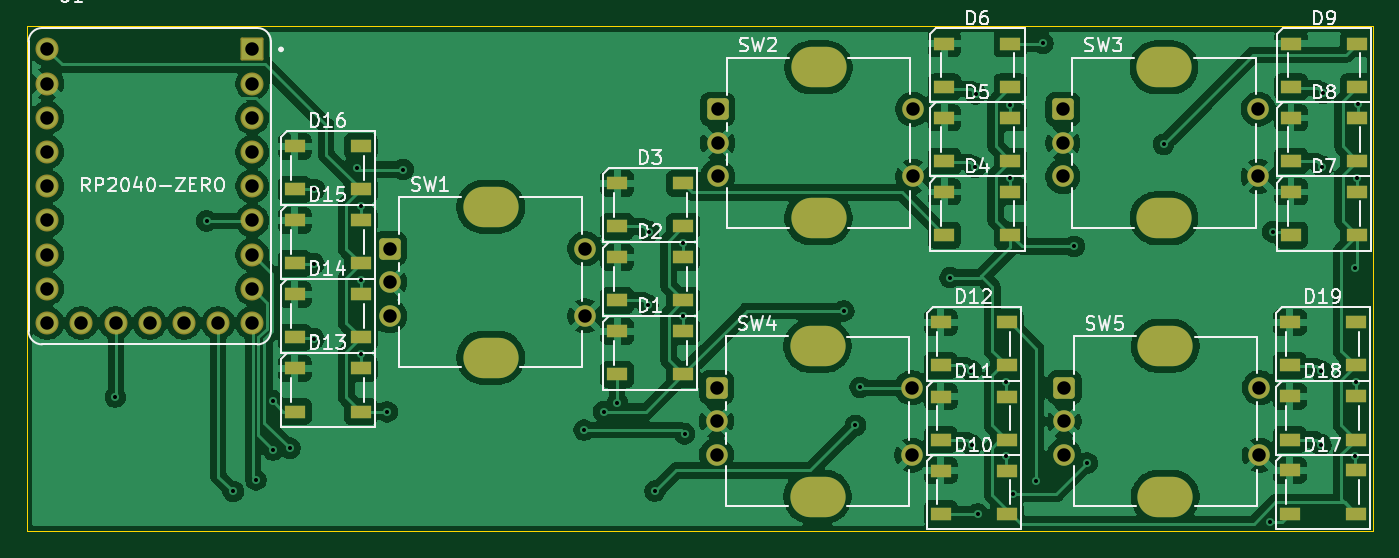
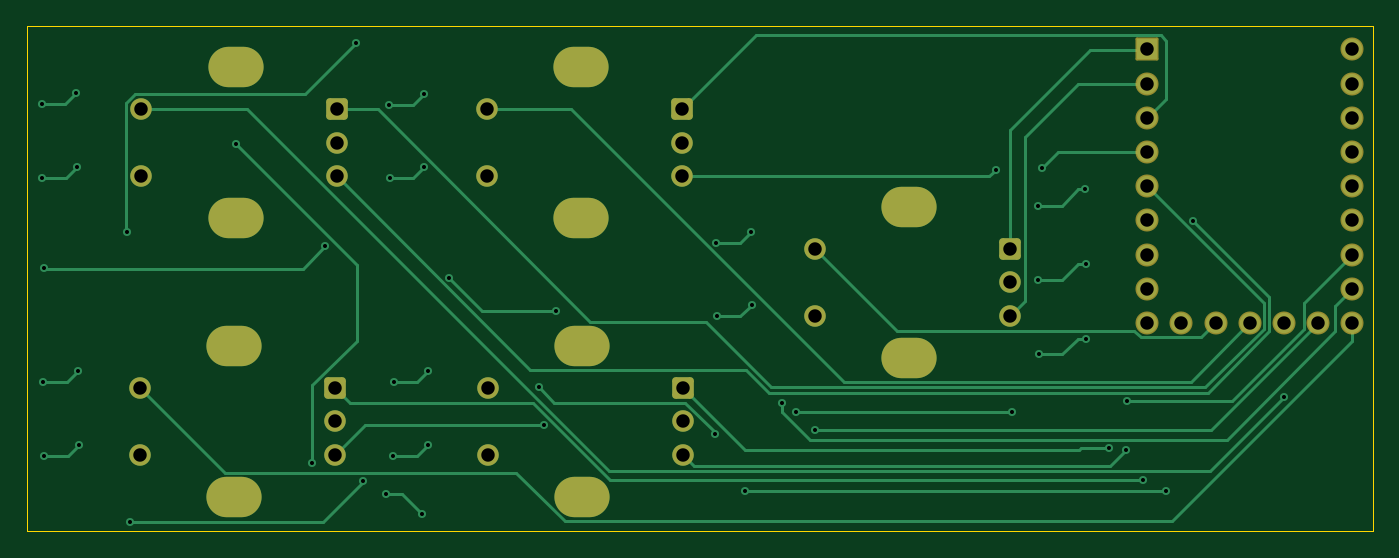
Circuit board: 11 layer files. Board 99.9 x 37.5 mm.
- bottom_copper: SoundRat-B_Cu.gbr (14258 bytes)
- bottom_mask: SoundRat-B_Mask.gbr (2965 bytes)
- paste: SoundRat-B_Paste.gbr (451 bytes)
- bottom_silk: SoundRat-B_Silkscreen.gbr (452 bytes)
- outline: SoundRat-Edge_Cuts.gbr (608 bytes)
- top_copper: SoundRat-F_Cu.gbr (241861 bytes)
- top_mask: SoundRat-F_Mask.gbr (5315 bytes)
- paste: SoundRat-F_Paste.gbr (2781 bytes)
- top_silk: SoundRat-F_Silkscreen.gbr (53544 bytes)
- drill: SoundRat-NPTH.drl (269 bytes)
- drill: SoundRat-PTH.drl (2660 bytes)

=== bottom_copper: SoundRat-B_Cu.gbr (14258 bytes, source omitted) ===
=== bottom_mask: SoundRat-B_Mask.gbr (2965 bytes, source withheld) ===
=== paste: SoundRat-B_Paste.gbr ===
%TF.GenerationSoftware,KiCad,Pcbnew,9.0.6*%
%TF.CreationDate,2026-02-15T17:48:03-07:00*%
%TF.ProjectId,SoundRat,536f756e-6452-4617-942e-6b696361645f,rev?*%
%TF.SameCoordinates,Original*%
%TF.FileFunction,Paste,Bot*%
%TF.FilePolarity,Positive*%
%FSLAX46Y46*%
G04 Gerber Fmt 4.6, Leading zero omitted, Abs format (unit mm)*
G04 Created by KiCad (PCBNEW 9.0.6) date 2026-02-15 17:48:03*
%MOMM*%
%LPD*%
G01*
G04 APERTURE LIST*
G04 APERTURE END LIST*
M02*

=== bottom_silk: SoundRat-B_Silkscreen.gbr ===
%TF.GenerationSoftware,KiCad,Pcbnew,9.0.6*%
%TF.CreationDate,2026-02-15T17:48:03-07:00*%
%TF.ProjectId,SoundRat,536f756e-6452-4617-942e-6b696361645f,rev?*%
%TF.SameCoordinates,Original*%
%TF.FileFunction,Legend,Bot*%
%TF.FilePolarity,Positive*%
%FSLAX46Y46*%
G04 Gerber Fmt 4.6, Leading zero omitted, Abs format (unit mm)*
G04 Created by KiCad (PCBNEW 9.0.6) date 2026-02-15 17:48:03*
%MOMM*%
%LPD*%
G01*
G04 APERTURE LIST*
G04 APERTURE END LIST*
M02*

=== outline: SoundRat-Edge_Cuts.gbr ===
%TF.GenerationSoftware,KiCad,Pcbnew,9.0.6*%
%TF.CreationDate,2026-02-15T17:48:03-07:00*%
%TF.ProjectId,SoundRat,536f756e-6452-4617-942e-6b696361645f,rev?*%
%TF.SameCoordinates,Original*%
%TF.FileFunction,Profile,NP*%
%FSLAX46Y46*%
G04 Gerber Fmt 4.6, Leading zero omitted, Abs format (unit mm)*
G04 Created by KiCad (PCBNEW 9.0.6) date 2026-02-15 17:48:03*
%MOMM*%
%LPD*%
G01*
G04 APERTURE LIST*
%TA.AperFunction,Profile*%
%ADD10C,0.050000*%
%TD*%
G04 APERTURE END LIST*
D10*
X101000000Y-92200000D02*
X200950000Y-92200000D01*
X200950000Y-129700000D01*
X101000000Y-129700000D01*
X101000000Y-92200000D01*
M02*

=== top_copper: SoundRat-F_Cu.gbr (241861 bytes, source omitted) ===
=== top_mask: SoundRat-F_Mask.gbr ===
%TF.GenerationSoftware,KiCad,Pcbnew,9.0.6*%
%TF.CreationDate,2026-02-15T17:48:03-07:00*%
%TF.ProjectId,SoundRat,536f756e-6452-4617-942e-6b696361645f,rev?*%
%TF.SameCoordinates,Original*%
%TF.FileFunction,Soldermask,Top*%
%TF.FilePolarity,Negative*%
%FSLAX46Y46*%
G04 Gerber Fmt 4.6, Leading zero omitted, Abs format (unit mm)*
G04 Created by KiCad (PCBNEW 9.0.6) date 2026-02-15 17:48:03*
%MOMM*%
%LPD*%
G01*
G04 APERTURE LIST*
G04 Aperture macros list*
%AMRoundRect*
0 Rectangle with rounded corners*
0 $1 Rounding radius*
0 $2 $3 $4 $5 $6 $7 $8 $9 X,Y pos of 4 corners*
0 Add a 4 corners polygon primitive as box body*
4,1,4,$2,$3,$4,$5,$6,$7,$8,$9,$2,$3,0*
0 Add four circle primitives for the rounded corners*
1,1,$1+$1,$2,$3*
1,1,$1+$1,$4,$5*
1,1,$1+$1,$6,$7*
1,1,$1+$1,$8,$9*
0 Add four rect primitives between the rounded corners*
20,1,$1+$1,$2,$3,$4,$5,0*
20,1,$1+$1,$4,$5,$6,$7,0*
20,1,$1+$1,$6,$7,$8,$9,0*
20,1,$1+$1,$8,$9,$2,$3,0*%
G04 Aperture macros list end*
%ADD10RoundRect,0.102000X-0.754000X-0.754000X0.754000X-0.754000X0.754000X0.754000X-0.754000X0.754000X0*%
%ADD11C,1.712000*%
%ADD12R,1.500000X1.000000*%
%ADD13RoundRect,0.250000X-0.550000X-0.550000X0.550000X-0.550000X0.550000X0.550000X-0.550000X0.550000X0*%
%ADD14C,1.600000*%
%ADD15O,4.100000X3.000000*%
G04 APERTURE END LIST*
D10*
%TO.C,U1*%
X117750000Y-93925000D03*
D11*
X117750000Y-96465000D03*
X117750000Y-99005000D03*
X117750000Y-101545000D03*
X117750000Y-104085000D03*
X117750000Y-106625000D03*
X117750000Y-109165000D03*
X117750000Y-111705000D03*
X117750000Y-114245000D03*
X115210000Y-114245000D03*
X112670000Y-114245000D03*
X110130000Y-114245000D03*
X107590000Y-114245000D03*
X105050000Y-114245000D03*
X102510000Y-114245000D03*
X102510000Y-111705000D03*
X102510000Y-109165000D03*
X102510000Y-106625000D03*
X102510000Y-104085000D03*
X102510000Y-101545000D03*
X102510000Y-99005000D03*
X102510000Y-96465000D03*
X102510000Y-93925000D03*
%TD*%
D12*
%TO.C,D12*%
X168875000Y-114187500D03*
X168875000Y-117387500D03*
X173775000Y-117387500D03*
X173775000Y-114187500D03*
%TD*%
D13*
%TO.C,SW1*%
X127950000Y-108718750D03*
D14*
X127950000Y-113718750D03*
X127950000Y-111218750D03*
X142450000Y-108718750D03*
X142450000Y-113718750D03*
D15*
X135450000Y-105618750D03*
X135450000Y-116818750D03*
%TD*%
D12*
%TO.C,D19*%
X194800000Y-114200000D03*
X194800000Y-117400000D03*
X199700000Y-117400000D03*
X199700000Y-114200000D03*
%TD*%
%TO.C,D11*%
X168875000Y-119712500D03*
X168875000Y-122912500D03*
X173775000Y-122912500D03*
X173775000Y-119712500D03*
%TD*%
%TO.C,D15*%
X120900000Y-106618750D03*
X120900000Y-109818750D03*
X125800000Y-109818750D03*
X125800000Y-106618750D03*
%TD*%
%TO.C,D4*%
X169150000Y-104512500D03*
X169150000Y-107712500D03*
X174050000Y-107712500D03*
X174050000Y-104512500D03*
%TD*%
%TO.C,D2*%
X144850000Y-109362500D03*
X144850000Y-112562500D03*
X149750000Y-112562500D03*
X149750000Y-109362500D03*
%TD*%
%TO.C,D8*%
X194900000Y-99012500D03*
X194900000Y-102212500D03*
X199800000Y-102212500D03*
X199800000Y-99012500D03*
%TD*%
%TO.C,D16*%
X120900000Y-101118750D03*
X120900000Y-104318750D03*
X125800000Y-104318750D03*
X125800000Y-101118750D03*
%TD*%
D13*
%TO.C,SW5*%
X178050000Y-119050000D03*
D14*
X178050000Y-124050000D03*
X178050000Y-121550000D03*
X192550000Y-119050000D03*
X192550000Y-124050000D03*
D15*
X185550000Y-115950000D03*
X185550000Y-127150000D03*
%TD*%
D12*
%TO.C,D13*%
X120900000Y-117618750D03*
X120900000Y-120818750D03*
X125800000Y-120818750D03*
X125800000Y-117618750D03*
%TD*%
D13*
%TO.C,SW3*%
X177950000Y-98362500D03*
D14*
X177950000Y-103362500D03*
X177950000Y-100862500D03*
X192450000Y-98362500D03*
X192450000Y-103362500D03*
D15*
X185450000Y-95262500D03*
X185450000Y-106462500D03*
%TD*%
D13*
%TO.C,SW4*%
X152225000Y-119050000D03*
D14*
X152225000Y-124050000D03*
X152225000Y-121550000D03*
X166725000Y-119050000D03*
X166725000Y-124050000D03*
D15*
X159725000Y-115950000D03*
X159725000Y-127150000D03*
%TD*%
D12*
%TO.C,D18*%
X194800000Y-119700000D03*
X194800000Y-122900000D03*
X199700000Y-122900000D03*
X199700000Y-119700000D03*
%TD*%
%TO.C,D7*%
X194900000Y-104512500D03*
X194900000Y-107712500D03*
X199800000Y-107712500D03*
X199800000Y-104512500D03*
%TD*%
%TO.C,D6*%
X169150000Y-93512500D03*
X169150000Y-96712500D03*
X174050000Y-96712500D03*
X174050000Y-93512500D03*
%TD*%
D13*
%TO.C,SW2*%
X152300000Y-98362500D03*
D14*
X152300000Y-103362500D03*
X152300000Y-100862500D03*
X166800000Y-98362500D03*
X166800000Y-103362500D03*
D15*
X159800000Y-95262500D03*
X159800000Y-106462500D03*
%TD*%
D12*
%TO.C,D14*%
X120900000Y-112118750D03*
X120900000Y-115318750D03*
X125800000Y-115318750D03*
X125800000Y-112118750D03*
%TD*%
%TO.C,D10*%
X168875000Y-125212500D03*
X168875000Y-128412500D03*
X173775000Y-128412500D03*
X173775000Y-125212500D03*
%TD*%
%TO.C,D9*%
X194900000Y-93512500D03*
X194900000Y-96712500D03*
X199800000Y-96712500D03*
X199800000Y-93512500D03*
%TD*%
%TO.C,D5*%
X169150000Y-99012500D03*
X169150000Y-102212500D03*
X174050000Y-102212500D03*
X174050000Y-99012500D03*
%TD*%
%TO.C,D1*%
X144850000Y-114868750D03*
X144850000Y-118068750D03*
X149750000Y-118068750D03*
X149750000Y-114868750D03*
%TD*%
%TO.C,D3*%
X144850000Y-103868750D03*
X144850000Y-107068750D03*
X149750000Y-107068750D03*
X149750000Y-103868750D03*
%TD*%
%TO.C,D17*%
X194800000Y-125200000D03*
X194800000Y-128400000D03*
X199700000Y-128400000D03*
X199700000Y-125200000D03*
%TD*%
M02*

=== paste: SoundRat-F_Paste.gbr ===
%TF.GenerationSoftware,KiCad,Pcbnew,9.0.6*%
%TF.CreationDate,2026-02-15T17:48:03-07:00*%
%TF.ProjectId,SoundRat,536f756e-6452-4617-942e-6b696361645f,rev?*%
%TF.SameCoordinates,Original*%
%TF.FileFunction,Paste,Top*%
%TF.FilePolarity,Positive*%
%FSLAX46Y46*%
G04 Gerber Fmt 4.6, Leading zero omitted, Abs format (unit mm)*
G04 Created by KiCad (PCBNEW 9.0.6) date 2026-02-15 17:48:03*
%MOMM*%
%LPD*%
G01*
G04 APERTURE LIST*
%ADD10R,1.500000X1.000000*%
G04 APERTURE END LIST*
D10*
%TO.C,D12*%
X168875000Y-114187500D03*
X168875000Y-117387500D03*
X173775000Y-117387500D03*
X173775000Y-114187500D03*
%TD*%
%TO.C,D19*%
X194800000Y-114200000D03*
X194800000Y-117400000D03*
X199700000Y-117400000D03*
X199700000Y-114200000D03*
%TD*%
%TO.C,D11*%
X168875000Y-119712500D03*
X168875000Y-122912500D03*
X173775000Y-122912500D03*
X173775000Y-119712500D03*
%TD*%
%TO.C,D15*%
X120900000Y-106618750D03*
X120900000Y-109818750D03*
X125800000Y-109818750D03*
X125800000Y-106618750D03*
%TD*%
%TO.C,D4*%
X169150000Y-104512500D03*
X169150000Y-107712500D03*
X174050000Y-107712500D03*
X174050000Y-104512500D03*
%TD*%
%TO.C,D2*%
X144850000Y-109362500D03*
X144850000Y-112562500D03*
X149750000Y-112562500D03*
X149750000Y-109362500D03*
%TD*%
%TO.C,D8*%
X194900000Y-99012500D03*
X194900000Y-102212500D03*
X199800000Y-102212500D03*
X199800000Y-99012500D03*
%TD*%
%TO.C,D16*%
X120900000Y-101118750D03*
X120900000Y-104318750D03*
X125800000Y-104318750D03*
X125800000Y-101118750D03*
%TD*%
%TO.C,D13*%
X120900000Y-117618750D03*
X120900000Y-120818750D03*
X125800000Y-120818750D03*
X125800000Y-117618750D03*
%TD*%
%TO.C,D18*%
X194800000Y-119700000D03*
X194800000Y-122900000D03*
X199700000Y-122900000D03*
X199700000Y-119700000D03*
%TD*%
%TO.C,D7*%
X194900000Y-104512500D03*
X194900000Y-107712500D03*
X199800000Y-107712500D03*
X199800000Y-104512500D03*
%TD*%
%TO.C,D6*%
X169150000Y-93512500D03*
X169150000Y-96712500D03*
X174050000Y-96712500D03*
X174050000Y-93512500D03*
%TD*%
%TO.C,D14*%
X120900000Y-112118750D03*
X120900000Y-115318750D03*
X125800000Y-115318750D03*
X125800000Y-112118750D03*
%TD*%
%TO.C,D10*%
X168875000Y-125212500D03*
X168875000Y-128412500D03*
X173775000Y-128412500D03*
X173775000Y-125212500D03*
%TD*%
%TO.C,D9*%
X194900000Y-93512500D03*
X194900000Y-96712500D03*
X199800000Y-96712500D03*
X199800000Y-93512500D03*
%TD*%
%TO.C,D5*%
X169150000Y-99012500D03*
X169150000Y-102212500D03*
X174050000Y-102212500D03*
X174050000Y-99012500D03*
%TD*%
%TO.C,D1*%
X144850000Y-114868750D03*
X144850000Y-118068750D03*
X149750000Y-118068750D03*
X149750000Y-114868750D03*
%TD*%
%TO.C,D3*%
X144850000Y-103868750D03*
X144850000Y-107068750D03*
X149750000Y-107068750D03*
X149750000Y-103868750D03*
%TD*%
%TO.C,D17*%
X194800000Y-125200000D03*
X194800000Y-128400000D03*
X199700000Y-128400000D03*
X199700000Y-125200000D03*
%TD*%
M02*

=== top_silk: SoundRat-F_Silkscreen.gbr (53544 bytes, source omitted) ===
=== drill: SoundRat-NPTH.drl ===
M48
; DRILL file {KiCad 9.0.6} date 2026-02-15T17:48:05-0700
; FORMAT={-:-/ absolute / metric / decimal}
; #@! TF.CreationDate,2026-02-15T17:48:05-07:00
; #@! TF.GenerationSoftware,Kicad,Pcbnew,9.0.6
; #@! TF.FileFunction,NonPlated,1,2,NPTH
FMAT,2
METRIC
%
G90
G05
M30

=== drill: SoundRat-PTH.drl ===
M48
; DRILL file {KiCad 9.0.6} date 2026-02-15T17:48:05-0700
; FORMAT={-:-/ absolute / metric / decimal}
; #@! TF.CreationDate,2026-02-15T17:48:05-07:00
; #@! TF.GenerationSoftware,Kicad,Pcbnew,9.0.6
; #@! TF.FileFunction,Plated,1,2,PTH
FMAT,2
METRIC
; #@! TA.AperFunction,Plated,PTH,ViaDrill
T1C0.300
; #@! TA.AperFunction,Plated,PTH,ComponentDrill
T2C1.000
; #@! TA.AperFunction,Plated,PTH,ComponentDrill
T3C2.000
%
G90
G05
T1
X107.575Y-119.75
X114.348Y-106.673
X116.325Y-126.75
X118.025Y-125.9
X119.25Y-120.022
X119.3Y-123.675
X120.55Y-123.55
X122.325Y-109.844
X122.325Y-115.42
X122.35Y-104.319
X125.525Y-102.725
X125.8Y-116.575
X125.825Y-105.525
X125.825Y-111.05
X127.775Y-120.85
X128.95Y-102.85
X142.4Y-122.2
X143.85Y-120.825
X144.85Y-120.194
X147.125Y-112.906
X147.175Y-107.456
X147.65Y-126.725
X149.7Y-113.731
X149.75Y-108.281
X149.85Y-122.475
X161.675Y-113.35
X162.545Y-121.845
X162.9Y-119.025
X169.582Y-110.882
X171.125Y-117.781
X171.175Y-123.306
X171.425Y-102.675
X171.475Y-97.225
X171.625Y-128.425
X173.7Y-118.606
X173.75Y-124.131
X174.0Y-103.5
X174.05Y-98.05
X174.25Y-126.95
X175.975Y-125.949
X176.475Y-93.475
X178.8Y-108.55
X179.75Y-124.65
X185.425Y-100.975
X193.3Y-129.0
X193.525Y-107.475
X197.1Y-123.281
X197.15Y-117.831
X197.225Y-102.625
X197.275Y-97.175
X199.675Y-110.175
X199.675Y-124.106
X199.725Y-118.656
X199.8Y-103.45
X199.85Y-98.0
T2
X102.51Y-93.925
X102.51Y-96.465
X102.51Y-99.005
X102.51Y-101.545
X102.51Y-104.085
X102.51Y-106.625
X102.51Y-109.165
X102.51Y-111.705
X102.51Y-114.245
X105.05Y-114.245
X107.59Y-114.245
X110.13Y-114.245
X112.67Y-114.245
X115.21Y-114.245
X117.75Y-93.925
X117.75Y-96.465
X117.75Y-99.005
X117.75Y-101.545
X117.75Y-104.085
X117.75Y-106.625
X117.75Y-109.165
X117.75Y-111.705
X117.75Y-114.245
X127.95Y-108.719
X127.95Y-111.219
X127.95Y-113.719
X142.45Y-108.719
X142.45Y-113.719
X152.225Y-119.05
X152.225Y-121.55
X152.225Y-124.05
X152.3Y-98.362
X152.3Y-100.862
X152.3Y-103.362
X166.725Y-119.05
X166.725Y-124.05
X166.8Y-98.362
X166.8Y-103.362
X177.95Y-98.362
X177.95Y-100.862
X177.95Y-103.362
X178.05Y-119.05
X178.05Y-121.55
X178.05Y-124.05
X192.45Y-98.362
X192.45Y-103.362
X192.55Y-119.05
X192.55Y-124.05
T3
G00X134.9Y-105.619
M15
G01X136.0Y-105.619
M16
G05
G00X134.9Y-116.819
M15
G01X136.0Y-116.819
M16
G05
G00X159.175Y-115.95
M15
G01X160.275Y-115.95
M16
G05
G00X159.175Y-127.15
M15
G01X160.275Y-127.15
M16
G05
G00X159.25Y-95.262
M15
G01X160.35Y-95.262
M16
G05
G00X159.25Y-106.462
M15
G01X160.35Y-106.462
M16
G05
G00X184.9Y-95.262
M15
G01X186.0Y-95.262
M16
G05
G00X184.9Y-106.462
M15
G01X186.0Y-106.462
M16
G05
G00X185.0Y-115.95
M15
G01X186.1Y-115.95
M16
G05
G00X185.0Y-127.15
M15
G01X186.1Y-127.15
M16
G05
M30

